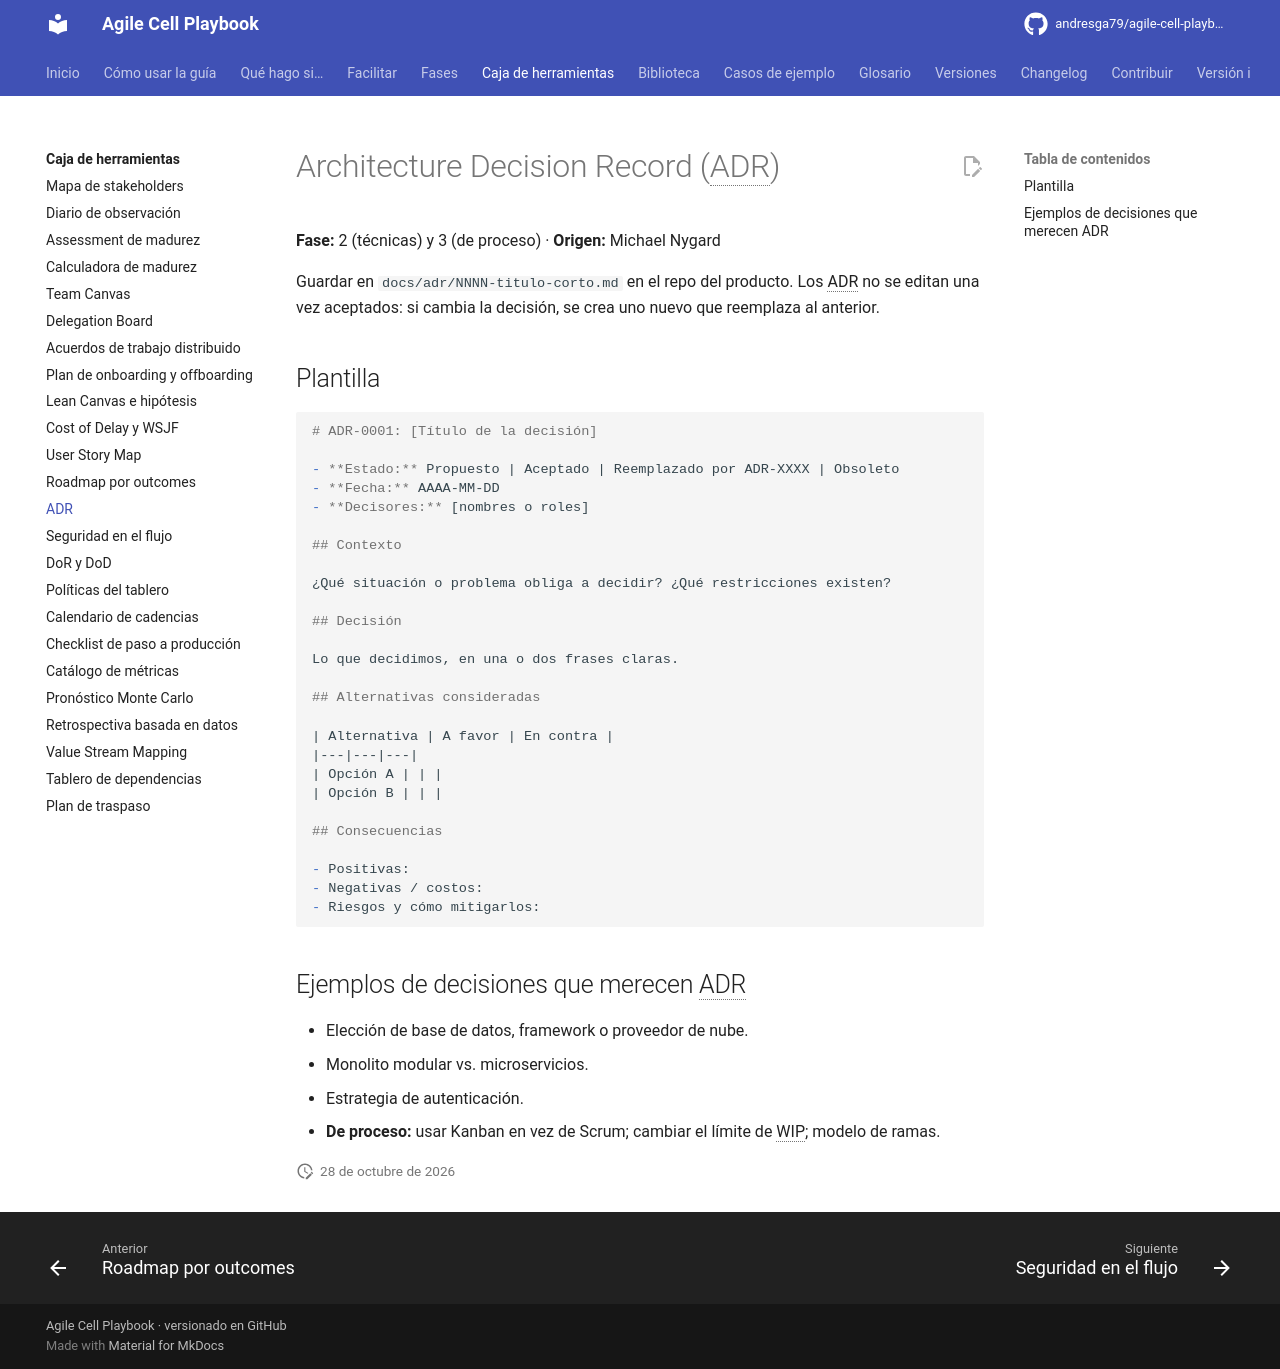

repository: andresga79/agile-cell-playbook · page: caja-de-herramientas/adr/index.html · generator: mkdocs

# Architecture Decision Record (ADR)

**Fase:** 2 (técnicas) y 3 (de proceso) · **Origen:** Michael Nygard

Guardar en `docs/adr/NNNN-titulo-corto.md` en el repo del producto. Los ADR no se editan una vez aceptados: si cambia la decisión, se crea uno nuevo que reemplaza al anterior.

## Plantilla

```markdown
# ADR-0001: [Título de la decisión]

- **Estado:** Propuesto | Aceptado | Reemplazado por ADR-XXXX | Obsoleto
- **Fecha:** AAAA-MM-DD
- **Decisores:** [nombres o roles]

## Contexto

¿Qué situación o problema obliga a decidir? ¿Qué restricciones existen?

## Decisión

Lo que decidimos, en una o dos frases claras.

## Alternativas consideradas

| Alternativa | A favor | En contra |
|---|---|---|
| Opción A | | |
| Opción B | | |

## Consecuencias

- Positivas:
- Negativas / costos:
- Riesgos y cómo mitigarlos:
```

## Ejemplos de decisiones que merecen ADR

- Elección de base de datos, framework o proveedor de nube.
- Monolito modular vs. microservicios.
- Estrategia de autenticación.
- **De proceso:** usar Kanban en vez de Scrum; cambiar el límite de WIP; modelo de ramas.
